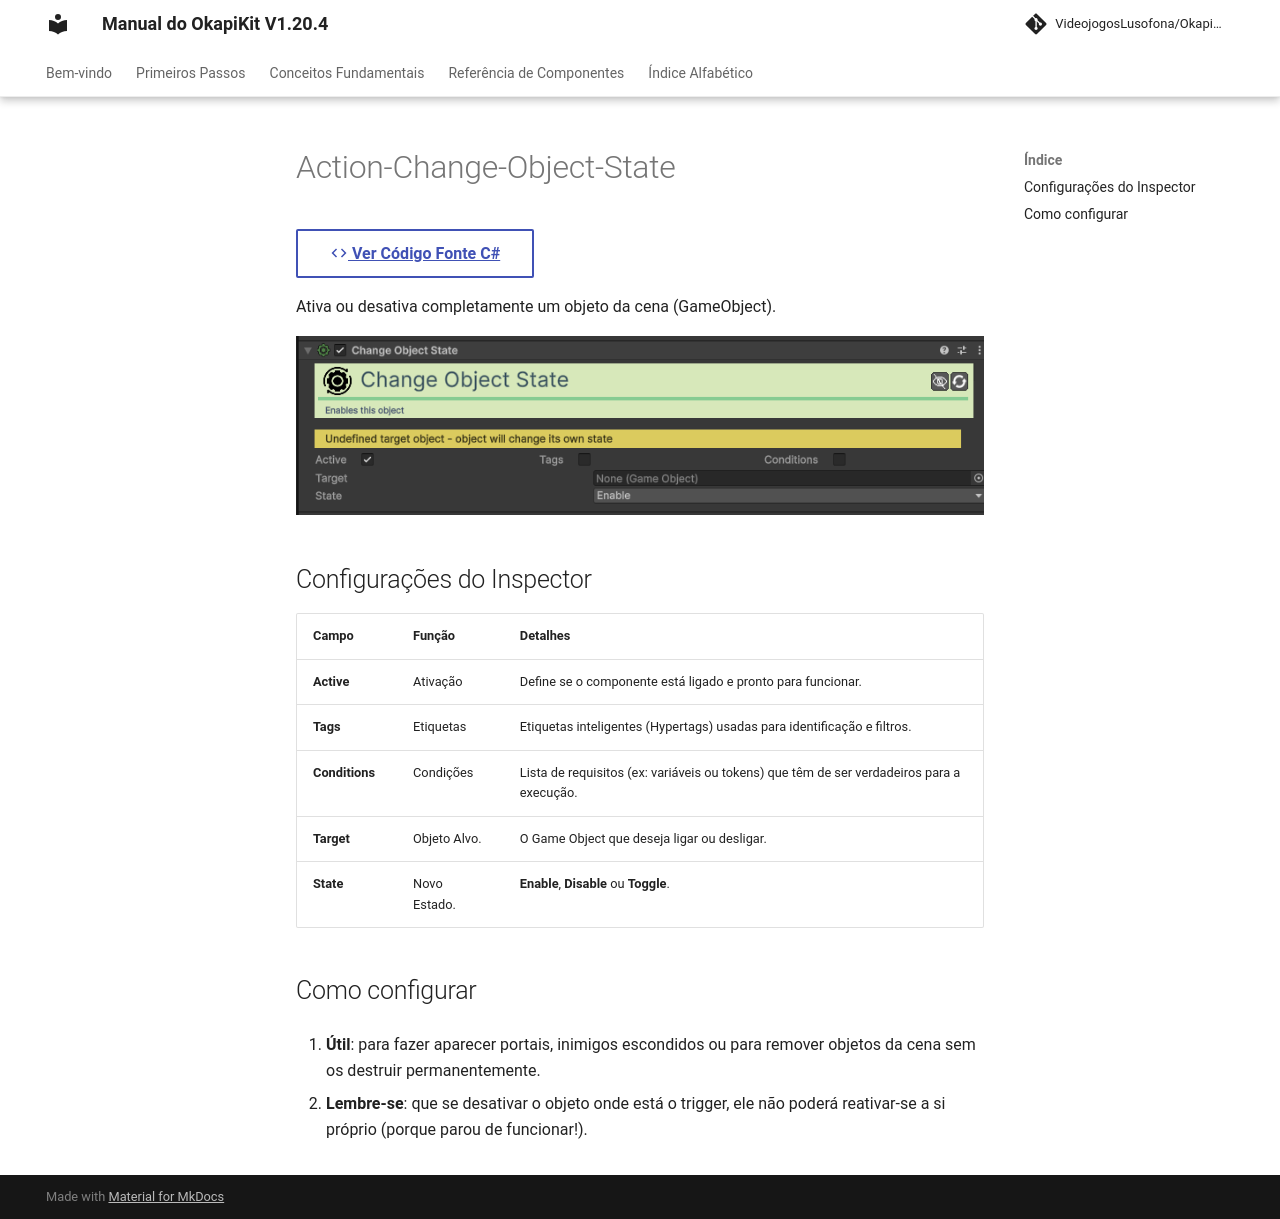

repository: pedrobaratafernandes/okapikit-manual · page: component/action/Action-Change-Object-State/index.html · generator: mkdocs

# Action-Change-Object-State

[:material-code-tags: Ver Código Fonte C#](https://github.com/VideojogosLusofona/OkapiKit/blob/main/Assets/OkapiKit/Scripts/Actions/ActionChangeObjectState.cs){ .md-button }



Ativa ou desativa completamente um objeto da cena (GameObject).

![Action Change Object State](../../assets/images/action/Action-Change-Object-State.png)

## Configurações do Inspector

| Campo | Função | Detalhes |
| :--- | :--- | :--- |
| **Active** | Ativação | Define se o componente está ligado e pronto para funcionar. |
| **Tags** | Etiquetas | Etiquetas inteligentes (Hypertags) usadas para identificação e filtros. |
| **Conditions** | Condições | Lista de requisitos (ex: variáveis ou tokens) que têm de ser verdadeiros para a execução. |
| **Target** | Objeto Alvo. | O Game Object que deseja ligar ou desligar. |
| **State** | Novo Estado. | **Enable**, **Disable** ou **Toggle**. |

## Como configurar

1. **Útil**: para fazer aparecer portais, inimigos escondidos ou para remover objetos da cena sem os destruir permanentemente.

2. **Lembre-se**: que se desativar o objeto onde está o trigger, ele não poderá reativar-se a si próprio (porque parou de funcionar!).
